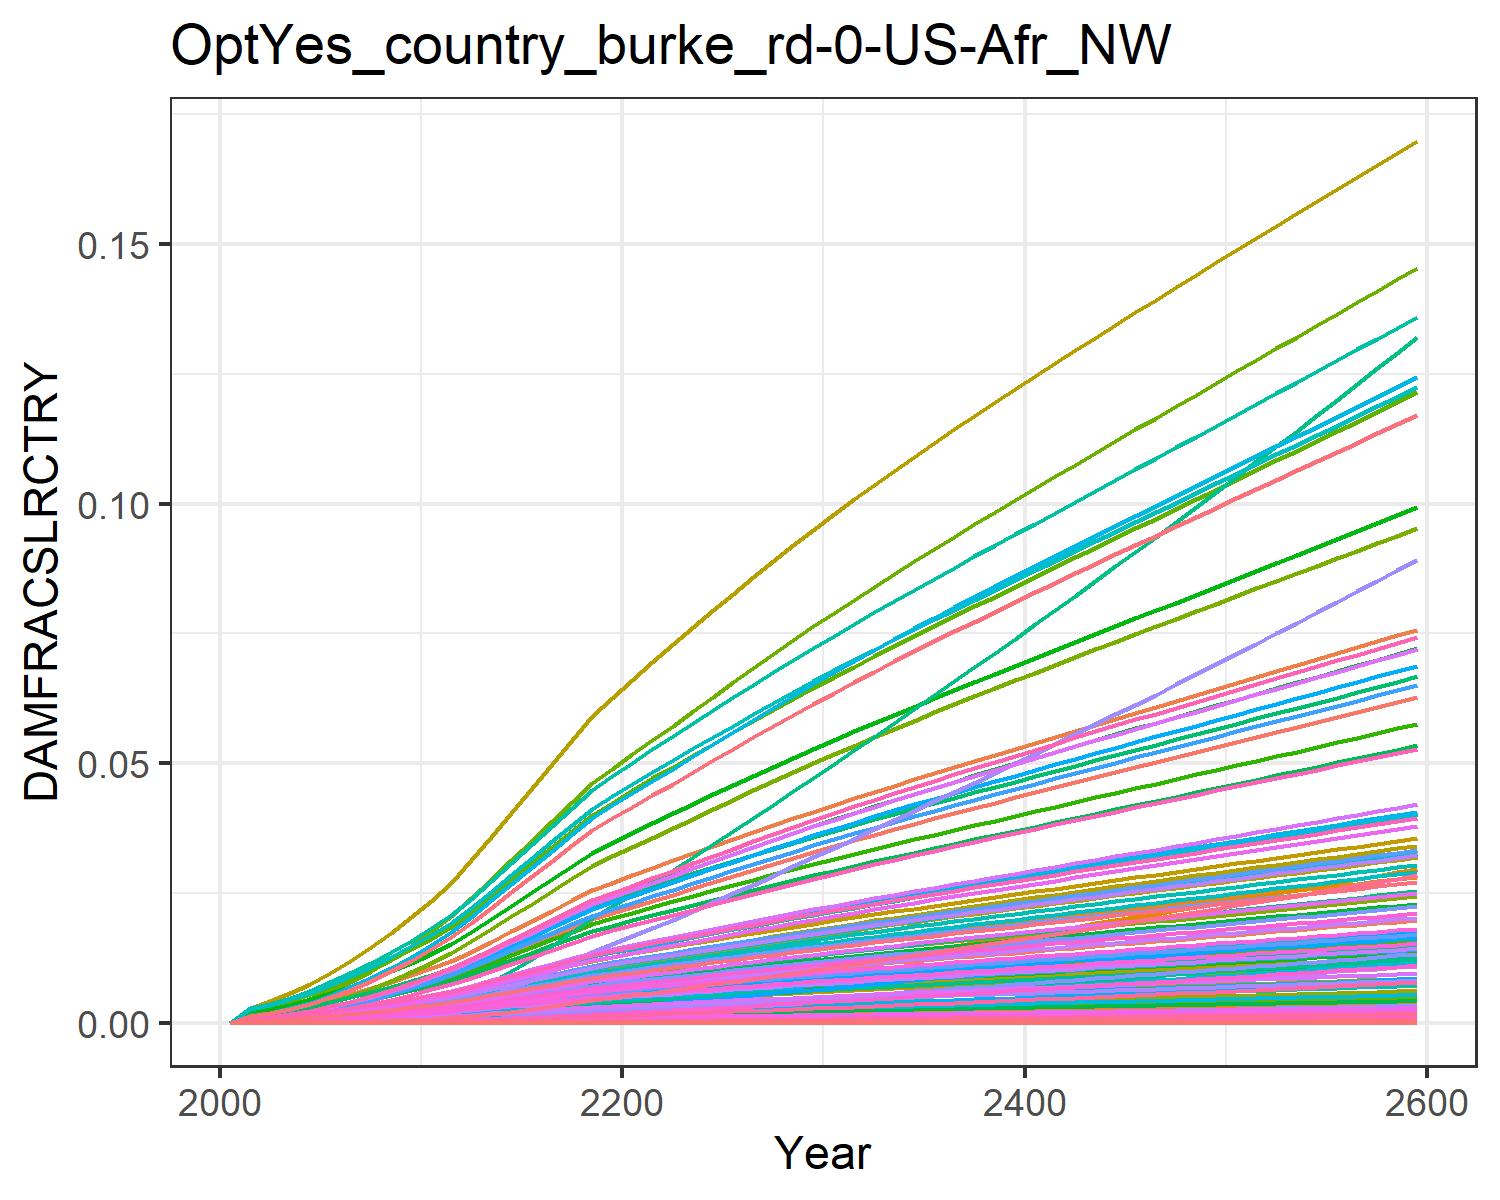

The file beside this chart, header and first rows:
0.0, 0.0, 0.0, 0.0, 0.0, 0.0, 0.0, 0.0, 0.0, 0.0, 0.0, 0.0, 0.0, 0.0, 0.0, 0.0, 0.0, 0.0, 0.0, 0.0, 0.0, 0.0, 0.0, 0.0
0.0, 0.0006889, 0.0001855, 0.000288, 1.3284139056311914e-6, 0.0, 0.00162, 0.0, 0.0, 0.0, 6.922207854067229e-5, 0.0003086, 0.0, 1.780493524947456e-5, 0.0, 0.0001675, 6.641683894775354e-8, 5.814198068159715e-6, 0.0, 2.5623943706259648e-8, 0.0, 4.6109267800245296e-6, 4.934414716253201e-8, 3.476080166487386e-7
0.0, 0.0009586, 0.0002377, 0.000388, 2.093669816631547e-6, 0.0, 0.002052, 0.0, 0.0, 0.0, 8.703907387248977e-5, 0.0004294, 0.0, 2.8210063507226166e-5, 0.0, 0.0002256, 1.0467741298968008e-7, 7.450587152942778e-6, 0.0, 4.0385061684047195e-8, 0.0, 7.267131264670475e-6, 7.776970047037477e-8, 5.507486597330498e-7
0.0, 0.001399, 0.0003275, 0.0005449, 3.6802096692830972e-6, 0.0, 0.002757, 0.0, 0.0, 0.0, 0.0001169, 0.0006266, 0.0, 5.1222942330341395e-5, 0.0, 0.0003168, 1.839997999588853e-7, 1.0264487966000472e-5, 0.0, 7.098802940348285e-8, 0.0, 1.277401361749507e-5, 1.3670197725293555e-7, 1.0000320215086517e-6
0.0, 0.001954, 0.000434, 0.0007341, 6.07240669487732e-6, 0.0, 0.003579, 0.0, 0.0, 0.0, 0.0001516, 0.0008752, 0.0, 8.707654095318998e-5, 0.0, 0.0004268, 3.036027067838437e-7, 1.3602476529516133e-5, 0.0, 1.171314201480888e-7, 0.0, 2.1077333299447993e-5, 2.2556051868517532e-7, 1.7000063899847252e-6
0.0, 0.002634, 0.0005583, 0.0009572, 9.504140100329552e-6, 0.0, 0.004509, 0.0, 0.0, 0.0, 0.0001913, 0.00118, 0.0, 0.0001401, 0.0, 0.0005565, 4.7517941486809785e-7, 1.7498532656768313e-5, 0.0, 1.833265594969327e-7, 0.0, 3.2988885409846904e-5, 3.530328053447708e-7, 2.736055859873364e-6
0.0, 0.003415, 0.0006996, 0.001209, 1.4189747980649185e-5, 0.0, 0.005535, 0.0, 0.0, 0.0, 0.0002354, 0.00153, 0.0, 0.0002142, 0.0, 0.0007029, 7.09446206746979e-7, 2.192907034449074e-5, 0.0, 2.7370784205198775e-7, 0.0, 4.925263781749295e-5, 5.270804600797266e-7, 4.181737416781772e-6
0.0, 0.004293, 0.0008576, 0.00149, 2.0371294972551114e-5, 0.0, 0.006647, 0.0, 0.0, 0.0, 0.0002836, 0.001923, 0.0, 0.0003135, 0.0, 0.0008663, 1.0185056115520234e-6, 2.688148941263155e-5, 0.0, 3.929444831821726e-7, 0.0, 7.070879726156149e-5, 7.56695012567857e-7, 6.119670701971795e-6
0.0, 0.005285, 0.001031, 0.001803, 2.827244779764016e-5, 0.0, 0.007844, 0.0, 0.0, 0.0, 0.0003357, 0.002368, 0.0, 0.0004427, 0.0, 0.001048, 1.4135403160676951e-6, 3.23139387489533e-5, 0.0, 5.453508185467806e-7, 0.0, 9.813371128860879e-5, 1.0501845989852782e-6, 8.643807668494336e-6
0.0, 0.006387, 0.001218, 0.002145, 3.8049824161315394e-5, 0.0, 0.009112, 0.0, 0.0, 0.0, 0.000391, 0.002861, 0.0, 0.0006055, 0.0, 0.001247, 1.902380750908851e-6, 3.8164448903667706e-5, 0.0, 7.3394786685808e-7, 0.0, 0.0001321, 1.4133668090686748e-6, 1.1822169405362168e-5
0.0, 0.00759, 0.001415, 0.002514, 4.980989568577815e-5, 0.0, 0.01043, 0.0, 0.0, 0.0, 0.0004489, 0.0034, 0.0, 0.0008045, 0.0, 0.001462, 2.4903501881025876e-6, 4.436578015706656e-5, 0.0, 9.607893726922427e-7, 0.0, 0.0001729, 1.8501965482675195e-6, 1.570637716420319e-5
0.0, 0.008825, 0.001629, 0.002892, 6.362414502350491e-5, 0.0, 0.01184, 0.0, 0.0, 0.0, 0.0005106, 0.003953, 0.0, 0.001039, 0.0, 0.001681, 3.181022552761375e-6, 5.106008327651638e-5, 0.0, 1.2272541739666278e-6, 0.0, 0.0002208, 2.3633290511502072e-6, 2.0288408325861322e-5
0.0, 0.01031, 0.001906, 0.003349, 8.358203809752554e-5, 0.0, 0.01368, 0.0, 0.0, 0.0, 0.0005905, 0.004618, 0.0, 0.001377, 0.0, 0.001947, 4.178859269476477e-6, 5.9738178127701204e-5, 0.0, 1.6122244956836863e-6, 0.0, 0.0002901, 3.104668184024329e-6, 2.6879382848259725e-5
0.0, 0.01187, 0.002202, 0.003836, 0.0001073, 0.0, 0.01562, 0.0, 0.0, 0.0, 0.0006755, 0.005315, 0.0, 0.001774, 0.0, 0.002231, 5.36484717618262e-6, 6.90092119408936e-5, 0.0, 2.0697844735328104e-6, 0.0, 0.0003724, 3.985793554166181e-6, 3.464351463144816e-5
0.0, 0.01347, 0.002508, 0.004334, 0.0001344, 0.0, 0.0176, 0.0, 0.0, 0.0, 0.0007623, 0.006034, 0.0, 0.002232, 0.0, 0.00252, 6.718698990024472e-6, 7.86142194039432e-5, 0.0, 2.5921071738316104e-6, 0.0, 0.0004664, 4.991632799105629e-6, 4.3581314747166855e-5
0.0, 0.0151, 0.002821, 0.004836, 0.0001645, 0.0, 0.01959, 0.0, 0.0, 0.0, 0.00085, 0.006762, 0.0, 0.002745, 0.0, 0.002812, 8.225422681857417e-6, 8.843122700753994e-5, 0.0, 3.173408597869361e-6, 0.0, 0.000571, 6.111047645716497e-6, 5.358898763532232e-5
0.0, 0.01672, 0.003137, 0.005336, 0.0001973, 0.0, 0.02158, 0.0, 0.0, 0.0, 0.0009375, 0.00749, 0.0, 0.003305, 0.0, 0.003102, 9.863533318234276e-6, 9.833572963264381e-5, 0.0, 3.8053997524644345e-6, 0.0, 0.0006848, 7.328075941409314e-6, 6.451723188267729e-5
0.0, 0.01832, 0.003452, 0.005829, 0.0002321, 0.0, 0.02354, 0.0, 0.0, 0.0, 0.001024, 0.008207, 0.0, 0.003902, 0.0, 0.003389, 1.1606257991060341e-5, 0.0001082, 0.0, 4.47775151776198e-6, 0.0, 0.0008058, 8.622826852203952e-6, 7.617955449016996e-5
0.0, 0.01988, 0.003763, 0.00631, 0.0002685, 0.0, 0.02547, 0.0, 0.0, 0.0, 0.001109, 0.008906, 0.0, 0.004527, 0.0, 0.003669, 1.3425744667545664e-5, 0.000118, 0.0, 5.179718442282803e-6, 0.0, 0.0009321, 9.974607812381594e-6, 8.838071407247222e-5
0.0, 0.0211, 0.00401, 0.006682, 0.0002974, 0.0, 0.02696, 0.0, 0.0, 0.0, 0.001175, 0.009452, 0.0, 0.005028, 0.0, 0.003885, 1.4870123257986949e-5, 0.0001257, 0.0, 5.736966819025161e-6, 0.0, 0.001032, 1.1047703594329466e-5, 9.815781499762088e-5
0.0, 0.02228, 0.004254, 0.007045, 0.0003268, 0.0, 0.02842, 0.0, 0.0, 0.0, 0.001239, 0.009981, 0.0, 0.005537, 0.0, 0.004096, 1.6339110987142017e-5, 0.0001333, 0.0, 6.303709522734168e-6, 0.0, 0.001134, 1.2139082645723375e-5, 0.0001081
0.0, 0.02346, 0.004495, 0.007409, 0.000357, 0.0, 0.02986, 0.0, 0.0, 0.0, 0.001303, 0.01051, 0.0, 0.006061, 0.0, 0.004308, 1.784830950529081e-5, 0.0001409, 0.0, 6.8859657469582076e-6, 0.0, 0.001239, 1.3260336155478496e-5, 0.0001183
0.0, 0.02465, 0.004735, 0.007778, 0.0003881, 0.0, 0.03128, 0.0, 0.0, 0.0, 0.001366, 0.01104, 0.0, 0.006602, 0.0, 0.004522, 1.9403965566930007e-5, 0.0001484, 0.0, 7.486145520360277e-6, 0.0, 0.001347, 1.4416105126961683e-5, 0.0001289
0.0, 0.02586, 0.004973, 0.008144, 0.0004198, 0.0, 0.03267, 0.0, 0.0, 0.0, 0.001428, 0.01158, 0.0, 0.007152, 0.0, 0.004735, 2.0988391598232478e-5, 0.0001559, 0.0, 8.097424889810005e-6, 0.0, 0.001457, 1.5593248642000653e-5, 0.0001396
0.0, 0.02707, 0.005207, 0.008506, 0.000452, 0.0, 0.03404, 0.0, 0.0, 0.0, 0.001489, 0.01212, 0.0, 0.00771, 0.0, 0.004945, 2.2597923512110542e-5, 0.0001632, 0.0, 8.71839023245576e-6, 0.0, 0.001569, 1.6789044480517852e-5, 0.0001505
0.0, 0.02826, 0.005439, 0.008864, 0.0004846, 0.0, 0.0354, 0.0, 0.0, 0.0, 0.00155, 0.01266, 0.0, 0.008275, 0.0, 0.005154, 2.423038832315244e-5, 0.0001705, 0.0, 9.348203199819246e-6, 0.0, 0.001682, 1.8001878230962867e-5, 0.0001616
0.0, 0.02944, 0.005669, 0.009218, 0.0005177, 0.0, 0.03673, 0.0, 0.0, 0.0, 0.001609, 0.01319, 0.0, 0.008846, 0.0, 0.00536, 2.5884570073320352e-5, 0.0001777, 0.0, 9.986394669298364e-6, 0.0, 0.001797, 1.9230846501766443e-5, 0.0001727
0.0, 0.03061, 0.005897, 0.00957, 0.0005513, 0.0, 0.03806, 0.0, 0.0, 0.0, 0.001669, 0.01371, 0.0, 0.009425, 0.0, 0.005564, 2.756192515989139e-5, 0.0001848, 0.0, 1.063352652613839e-5, 0.0, 0.001913, 2.047703131794976e-5, 0.000184
0.0, 0.03176, 0.006122, 0.009918, 0.0005852, 0.0, 0.03937, 0.0, 0.0, 0.0, 0.001727, 0.01423, 0.0, 0.01001, 0.0, 0.005767, 2.9260289525818726e-5, 0.0001919, 0.0, 1.1288763866468198e-5, 0.0, 0.002031, 2.1738824901258396e-5, 0.0001954
0.0, 0.03291, 0.006346, 0.01026, 0.0006196, 0.0, 0.04067, 0.0, 0.0, 0.0, 0.001786, 0.01474, 0.0, 0.0106, 0.0, 0.005968, 3.0979075008490565e-5, 0.0001989, 0.0, 1.195187977425425e-5, 0.0, 0.002151, 2.30157902784348e-5, 0.0002069
0.0, 0.03403, 0.006568, 0.01061, 0.0006544, 0.0, 0.04196, 0.0, 0.0, 0.0, 0.001843, 0.01524, 0.0, 0.01119, 0.0, 0.006167, 3.2718350801687525e-5, 0.0002059, 0.0, 1.2622900944798024e-5, 0.0, 0.002271, 2.4307978856744785e-5, 0.0002185
0.0, 0.03513, 0.006786, 0.01094, 0.0006892, 0.0, 0.04322, 0.0, 0.0, 0.0, 0.0019, 0.01574, 0.0, 0.01179, 0.0, 0.006362, 3.446043564630111e-5, 0.0002127, 0.0, 1.3295005861218719e-5, 0.0, 0.002392, 2.560225440951312e-5, 0.0002301
0.0, 0.03621, 0.006998, 0.01127, 0.000724, 0.0, 0.04445, 0.0, 0.0, 0.0, 0.001955, 0.01622, 0.0, 0.01238, 0.0, 0.006553, 3.61991589253699e-5, 0.0002194, 0.0, 1.3965813869089573e-5, 0.0, 0.002513, 2.6894032499475838e-5, 0.0002416
0.0, 0.03726, 0.007208, 0.0116, 0.000759, 0.0, 0.04565, 0.0, 0.0, 0.0, 0.002009, 0.01669, 0.0, 0.01297, 0.0, 0.006742, 3.7949268988559696e-5, 0.0002259, 0.0, 1.4641014954377757e-5, 0.0, 0.002635, 2.8194270358983093e-5, 0.0002533
0.0, 0.03831, 0.007416, 0.01192, 0.0007943, 0.0, 0.04685, 0.0, 0.0, 0.0, 0.002063, 0.01716, 0.0, 0.01357, 0.0, 0.00693, 3.9713179983066886e-5, 0.0002325, 0.0, 1.5321540506966307e-5, 0.0, 0.002757, 2.9504761569849654e-5, 0.0002649
0.0, 0.03934, 0.007623, 0.01224, 0.0008299, 0.0, 0.04804, 0.0, 0.0, 0.0, 0.002116, 0.01762, 0.0, 0.01417, 0.0, 0.007116, 4.149232079744794e-5, 0.0002389, 0.0, 1.600794179910054e-5, 0.0, 0.002881, 3.082656771959349e-5, 0.0002767
0.0, 0.04036, 0.007828, 0.01256, 0.0008658, 0.0, 0.04922, 0.0, 0.0, 0.0, 0.002169, 0.01808, 0.0, 0.01478, 0.0, 0.007301, 4.328755394386251e-5, 0.0002454, 0.0, 1.6700551592221296e-5, 0.0, 0.003005, 3.216032960846357e-5, 0.0002885
0.0, 0.04137, 0.008033, 0.01287, 0.000902, 0.0, 0.0504, 0.0, 0.0, 0.0, 0.002221, 0.01853, 0.0, 0.01538, 0.0, 0.007485, 4.5099412202807636e-5, 0.0002518, 0.0, 1.7399575435669384e-5, 0.0, 0.003131, 3.350644306377821e-5, 0.0003003
0.0, 0.04238, 0.008237, 0.01319, 0.0009386, 0.0, 0.05156, 0.0, 0.0, 0.0, 0.002274, 0.01898, 0.0, 0.016, 0.0, 0.007669, 4.6928233300605575e-5, 0.0002582, 0.0, 1.8105143625923936e-5, 0.0, 0.003258, 3.486515899807122e-5, 0.0003123
0.0, 0.04338, 0.00844, 0.01351, 0.0009755, 0.0, 0.05273, 0.0, 0.0, 0.0, 0.002326, 0.01943, 0.0, 0.01661, 0.0, 0.007852, 4.87742369613497e-5, 0.0002645, 0.0, 1.881734093362277e-5, 0.0, 0.003386, 3.623664065455275e-5, 0.0003243
0.0, 0.04437, 0.008643, 0.01382, 0.001013, 0.0, 0.05389, 0.0, 0.0, 0.0, 0.002378, 0.01988, 0.0, 0.01723, 0.0, 0.008035, 5.0637569344139423e-5, 0.0002709, 0.0, 1.9536223747666557e-5, 0.0, 0.003515, 3.7620996621590175e-5, 0.0003364
0.0, 0.04536, 0.008845, 0.01413, 0.00105, 0.0, 0.05505, 0.0, 0.0, 0.0, 0.00243, 0.02032, 0.0, 0.01785, 0.0, 0.008217, 5.251832900228626e-5, 0.0002772, 0.0, 2.026183009040848e-5, 0.0, 0.003646, 3.9018300119005275e-5, 0.0003486
0.0, 0.04634, 0.009047, 0.01445, 0.001088, 0.0, 0.05621, 0.0, 0.0, 0.0, 0.002482, 0.02076, 0.0, 0.01848, 0.0, 0.008399, 5.4416582353207834e-5, 0.0002836, 0.0, 2.0994185586015494e-5, 0.0, 0.003778, 4.0428600491375096e-5, 0.0003608
0.0, 0.04732, 0.009248, 0.01476, 0.001127, 0.0, 0.05736, 0.0, 0.0, 0.0, 0.002534, 0.0212, 0.0, 0.01911, 0.0, 0.008581, 5.6332373168627254e-5, 0.0002899, 0.0, 2.1733307121834038e-5, 0.0, 0.003911, 4.185193025874098e-5, 0.0003731
0.0, 0.0483, 0.00945, 0.01507, 0.001165, 0.0, 0.05851, 0.0, 0.0, 0.0, 0.002586, 0.02163, 0.0, 0.01974, 0.0, 0.008763, 5.826572862818673e-5, 0.0002962, 0.0, 2.2479205183903992e-5, 0.0, 0.004045, 4.32883096141185e-5, 0.0003855
0.0, 0.04927, 0.009652, 0.01538, 0.001204, 0.0, 0.05966, 0.0, 0.0, 0.0, 0.002638, 0.02207, 0.0, 0.02038, 0.0, 0.008945, 6.021666337040558e-5, 0.0003025, 0.0, 2.323188541983824e-5, 0.0, 0.00418, 4.4737749433141984e-5, 0.0003979
0.0, 0.05024, 0.009853, 0.0157, 0.001244, 0.0, 0.06081, 0.0, 0.0, 0.0, 0.00269, 0.0225, 0.0, 0.02102, 0.0, 0.009126, 6.218518235081946e-5, 0.0003088, 0.0, 2.399134974150685e-5, 0.0, 0.004317, 4.620025339750847e-5, 0.0004104
0.0, 0.0512, 0.01005, 0.01601, 0.001284, 0.0, 0.06196, 0.0, 0.0, 0.0, 0.002741, 0.02294, 0.0, 0.02167, 0.0, 0.009308, 6.417128296678658e-5, 0.0003152, 0.0, 2.475759714479779e-5, 0.0, 0.004455, 4.7675819573594775e-5, 0.000423
0.0, 0.05216, 0.01026, 0.01632, 0.001324, 0.0, 0.0631, 0.0, 0.0, 0.0, 0.002793, 0.02337, 0.0, 0.02232, 0.0, 0.00949, 6.61749567120932e-5, 0.0003215, 0.0, 2.55306243479719e-5, 0.0, 0.004594, 4.916444164174058e-5, 0.0004357
0.0, 0.05313, 0.01046, 0.01664, 0.001364, 0.0, 0.06425, 0.0, 0.0, 0.0, 0.002845, 0.0238, 0.0, 0.02297, 0.0, 0.009672, 6.819619051449271e-5, 0.0003278, 0.0, 2.6310426307692032e-5, 0.0, 0.004734, 5.066610988996816e-5, 0.0004484
0.0, 0.05409, 0.01066, 0.01695, 0.001405, 0.0, 0.0654, 0.0, 0.0, 0.0, 0.002896, 0.02423, 0.0, 0.02362, 0.0, 0.009854, 7.023496784758026e-5, 0.0003342, 0.0, 2.7096996647989753e-5, 0.0, 0.004876, 5.218081204004554e-5, 0.0004612
0.0, 0.05504, 0.01086, 0.01726, 0.001446, 0.0, 0.06654, 0.0, 0.0, 0.0, 0.002948, 0.02466, 0.0, 0.02428, 0.0, 0.01004, 7.229126967356991e-5, 0.0003405, 0.0, 2.789032802399345e-5, 0.0, 0.005019, 5.3708533947919456e-5, 0.0004741
0.0, 0.056, 0.01107, 0.01758, 0.001487, 0.0, 0.06769, 0.0, 0.0, 0.0, 0.003, 0.02508, 0.0, 0.02495, 0.0, 0.01022, 7.436507525366647e-5, 0.0003469, 0.0, 2.869041243457378e-5, 0.0, 0.005163, 5.5249260205778e-5, 0.000487
0.0, 0.05696, 0.01127, 0.01789, 0.001529, 0.0, 0.06884, 0.0, 0.0, 0.0, 0.003052, 0.02551, 0.0, 0.02561, 0.0, 0.0104, 7.64563628511544e-5, 0.0003533, 0.0, 2.949724149359876e-5, 0.0, 0.005308, 5.680297466440797e-5, 0.0005
0.0, 0.05791, 0.01147, 0.01821, 0.001571, 0.0, 0.06998, 0.0, 0.0, 0.0, 0.003104, 0.02594, 0.0, 0.02628, 0.0, 0.01059, 7.856511034538186e-5, 0.0003596, 0.0, 3.031080666681193e-5, 0.0, 0.005454, 5.836966088935212e-5, 0.0005131
0.0, 0.05887, 0.01168, 0.01852, 0.001614, 0.0, 0.07113, 0.0, 0.0, 0.0, 0.003156, 0.02637, 0.0, 0.02695, 0.0, 0.01077, 8.069129577046169e-5, 0.0003661, 0.0, 3.11310994796658e-5, 0.0, 0.005602, 5.994930256113508e-5, 0.0005262
0.0, 0.05982, 0.01188, 0.01884, 0.001657, 0.0, 0.07228, 0.0, 0.0, 0.0, 0.003208, 0.0268, 0.0, 0.02763, 0.0, 0.01095, 8.2834897789628e-5, 0.0003725, 0.0, 3.1958111700330966e-5, 0.0, 0.005751, 6.154188382768483e-5, 0.0005394
0.0, 0.06077, 0.01209, 0.01916, 0.0017, 0.0, 0.07343, 0.0, 0.0, 0.0, 0.00326, 0.02722, 0.0, 0.02831, 0.0, 0.01114, 8.499589611415129e-5, 0.0003789, 0.0, 3.279183550131561e-5, 0.0, 0.005901, 6.314738961556407e-5, 0.0005526
0.0, 0.06173, 0.0123, 0.01948, 0.001744, 0.0, 0.07459, 0.0, 0.0, 0.0, 0.003312, 0.02765, 0.0, 0.02899, 0.0, 0.01132, 8.717427187420581e-5, 0.0003854, 0.0, 3.3632263602548e-5, 0.0, 0.006052, 6.476580590550492e-5, 0.000566
0.0, 0.06268, 0.0125, 0.0198, 0.001788, 0.0, 0.07574, 0.0, 0.0, 0.0, 0.003364, 0.02808, 0.0, 0.02967, 0.0, 0.01151, 8.937000794789673e-5, 0.0003919, 0.0, 3.447938939831673e-5, 0.0, 0.006204, 6.639711997685837e-5, 0.0005793
